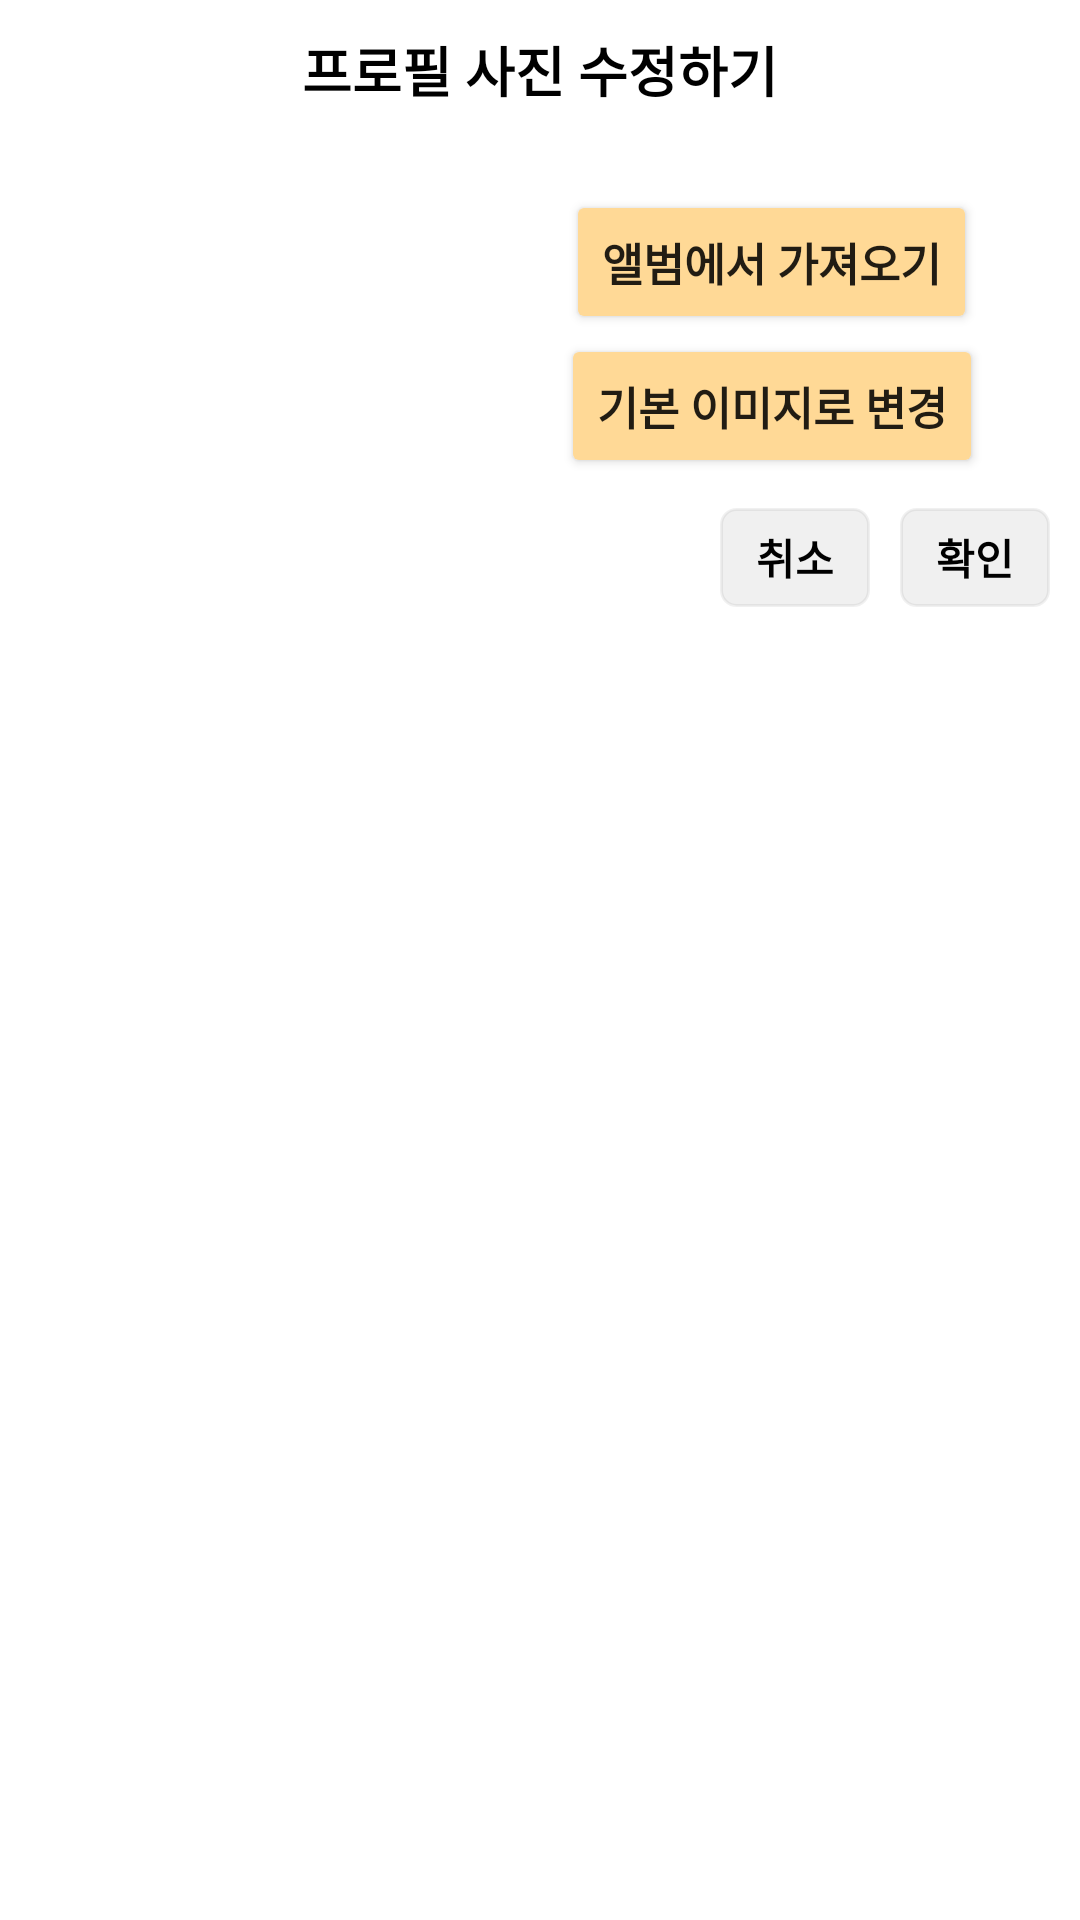

Write the Android layout XML for this screen, with the resource values it uses.
<!-- AndroidManifest.xml: application theme Theme.TeamSB -->
<!-- res/layout/dialog_edit_profile_image.xml -->
<?xml version="1.0" encoding="utf-8"?>
<androidx.constraintlayout.widget.ConstraintLayout xmlns:android="http://schemas.android.com/apk/res/android"
    xmlns:app="http://schemas.android.com/apk/res-auto"
    xmlns:tools="http://schemas.android.com/tools"
    android:layout_width="match_parent"
    android:layout_height="wrap_content"
    android:padding="10dp">

    <TextView
        android:id="@+id/tv_report"
        android:layout_width="wrap_content"
        android:layout_height="wrap_content"
        android:text="프로필 사진 수정하기"
        android:textColor="@color/black"
        android:textSize="18sp"
        android:textStyle="bold"
        app:layout_constraintEnd_toEndOf="parent"
        app:layout_constraintStart_toStartOf="parent"
        app:layout_constraintTop_toTopOf="parent" />

    <Button
        android:id="@+id/btn_gallery"
        android:layout_width="wrap_content"
        android:layout_height="wrap_content"
        android:layout_marginLeft="20dp"
        android:backgroundTint="#ffd996"
        android:text="앨범에서 가져오기"
        android:textSize="15dp"
        android:textStyle="bold"
        app:layout_constraintBottom_toTopOf="@id/btn_primary"
        app:layout_constraintEnd_toEndOf="parent"
        app:layout_constraintStart_toEndOf="@+id/iv_edit_profile_image"
        app:layout_constraintTop_toTopOf="@+id/iv_edit_profile_image"
        app:layout_constraintVertical_chainStyle="packed" />

    <Button
        android:id="@+id/btn_primary"
        android:layout_width="wrap_content"
        android:layout_height="wrap_content"
        android:layout_marginLeft="20dp"
        android:backgroundTint="#ffd996"
        android:text="기본 이미지로 변경"
        android:textSize="15dp"
        android:textStyle="bold"
        app:layout_constraintBottom_toBottomOf="@+id/iv_edit_profile_image"
        app:layout_constraintEnd_toEndOf="parent"
        app:layout_constraintStart_toEndOf="@+id/iv_edit_profile_image"
        app:layout_constraintTop_toBottomOf="@+id/btn_gallery" />

    <ImageView
        android:id="@+id/iv_edit_profile_image"
        android:layout_width="110dp"
        android:layout_height="110dp"
        android:layout_marginTop="20dp"
        android:maxWidth="110dp"
        android:maxHeight="110dp"
        app:layout_constraintEnd_toStartOf="@id/btn_gallery"
        app:layout_constraintStart_toStartOf="parent"
        app:layout_constraintTop_toBottomOf="@+id/tv_report" />

    <TextView
        android:id="@+id/btn_positive"
        android:layout_width="50dp"
        android:layout_height="33dp"
        android:gravity="center"
        android:background="@drawable/edit_nickname_rectangle"
        android:layout_marginTop="10dp"
        android:text="확인"
        android:textColor="@color/black"
        android:textStyle="bold"
        app:layout_constraintEnd_toEndOf="parent"
        app:layout_constraintTop_toBottomOf="@+id/btn_primary"/>
    <TextView
        android:id="@+id/btn_negative"
        android:layout_width="50dp"
        android:layout_height="33dp"
        android:gravity="center"
        android:layout_marginRight="10dp"
        android:background="@drawable/edit_nickname_rectangle"
        android:text="취소"
        android:textColor="@color/black"
        android:textStyle="bold"
        app:layout_constraintEnd_toStartOf="@+id/btn_positive"
        app:layout_constraintTop_toTopOf="@+id/btn_positive"/>
   

</androidx.constraintlayout.widget.ConstraintLayout>
<!-- resources referenced by this layout -->
<resources>
  <!-- drawable edit_nickname_rectangle (drawable-hdpi) -->
  <?xml version="1.0" encoding="utf-8"?>
  <shape xmlns:android="http://schemas.android.com/apk/res/android">
  
      <stroke android:width="1dp" android:color="#0f000000" />
      <corners android:radius="5dp"/>
      <solid android:color="#0f000000"/>
  
  
  </shape>
  <style name="Theme.TeamSB" parent="Theme.MaterialComponents.Light.DarkActionBar">
          
          <item name="colorPrimary">@color/purple_500</item>
          <item name="colorPrimaryVariant">@color/purple_700</item>
          <item name="colorOnPrimary">@color/white</item>
          
          <item name="colorSecondary">@color/teal_200</item>
          <item name="colorSecondaryVariant">@color/teal_700</item>
          <item name="colorOnSecondary">@color/black</item>
          
          <item name="android:statusBarColor" tools:targetApi="l">@color/white</item>
          <item name="windowActionBar">true</item>
          <item name="windowNoTitle">true</item>
          
          <item name="actionMenuTextColor">@color/black</item>
          <item name="android:actionMenuTextColor">@color/black</item>
          <item name="android:windowLightStatusBar">true</item>
  
  
      </style>
  <!-- not gathered from this repository: default colours our renderer supplied (Android Studio template values) -->
  <color name="purple_500">#FF6200EE</color>
  <color name="purple_700">#FF3700B3</color>
  <color name="teal_200">#FF03DAC5</color>
  <color name="teal_700">#FF018786</color>
  <color name="black">#FF000000</color>
  <color name="white">#FFFFFFFF</color>
</resources>
